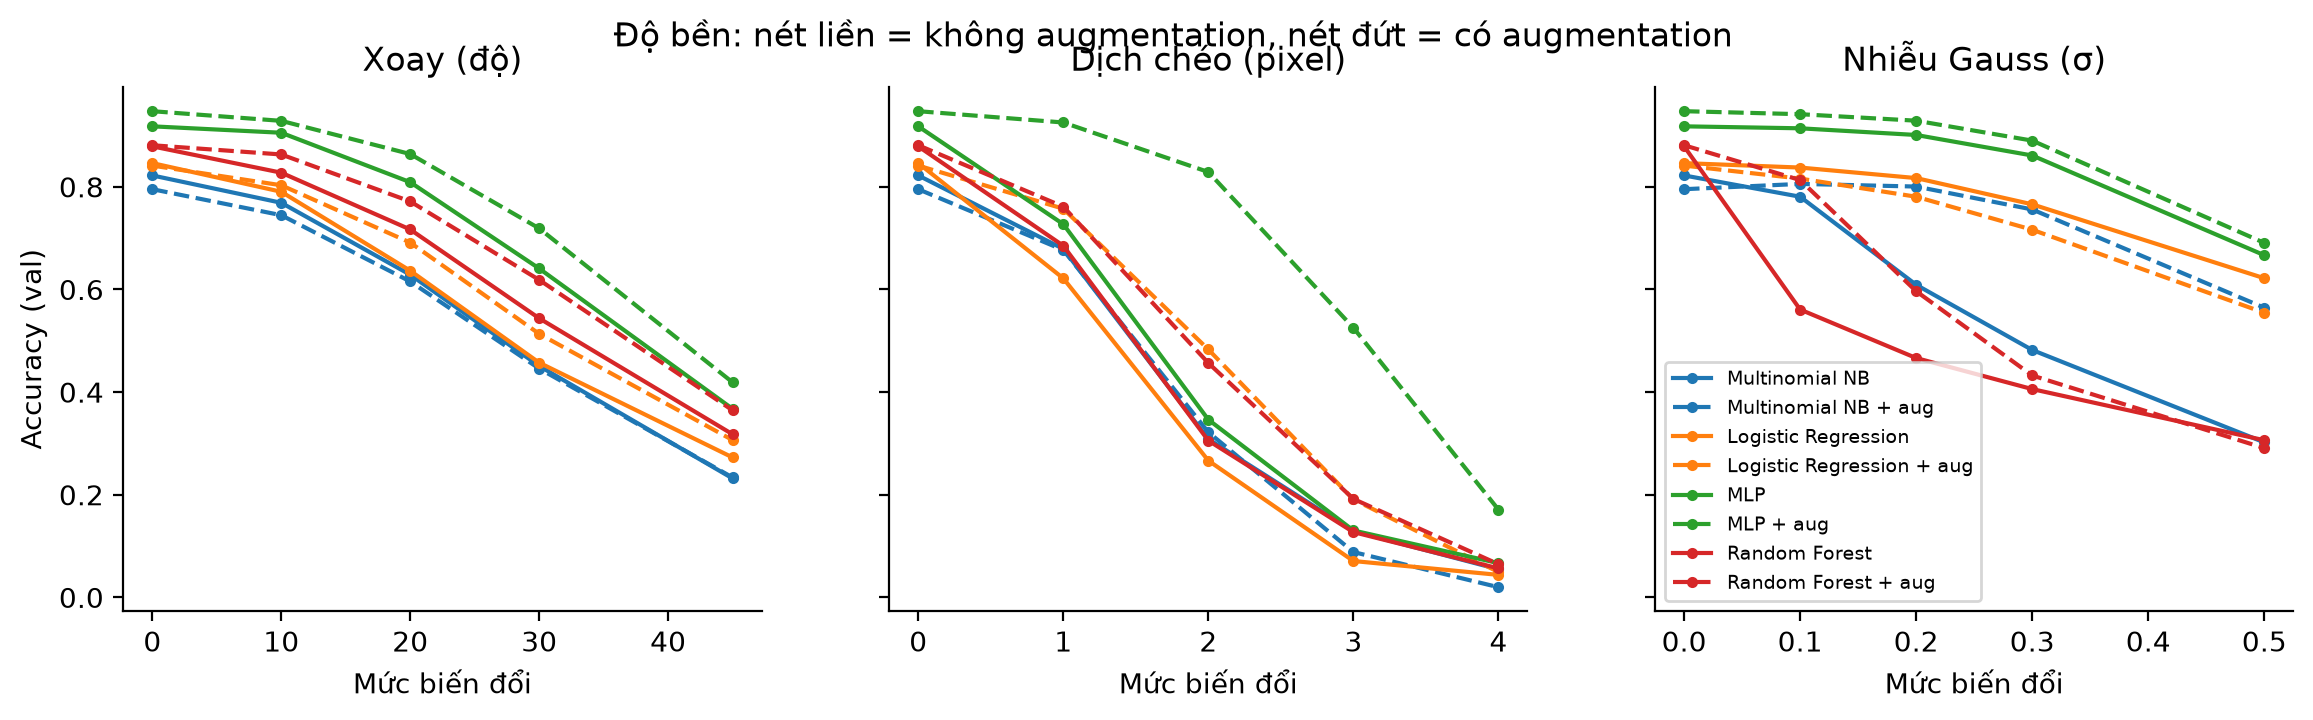

Values plotted in this chart, from the file beside it:
model, kind, level, acc
Multinomial NB, rotate, 0.0, 0.8222
Multinomial NB + aug, rotate, 0.0, 0.7953
Logistic Regression, rotate, 0.0, 0.8462
Logistic Regression + aug, rotate, 0.0, 0.8413
MLP, rotate, 0.0, 0.9178
MLP + aug, rotate, 0.0, 0.9473
Random Forest, rotate, 0.0, 0.8788
Random Forest + aug, rotate, 0.0, 0.881
Multinomial NB, rotate, 10.0, 0.7688
Multinomial NB + aug, rotate, 10.0, 0.7447
Logistic Regression, rotate, 10.0, 0.7903
Logistic Regression + aug, rotate, 10.0, 0.803
MLP, rotate, 10.0, 0.9053
MLP + aug, rotate, 10.0, 0.9285
Random Forest, rotate, 10.0, 0.8275
Random Forest + aug, rotate, 10.0, 0.863
Multinomial NB, rotate, 20.0, 0.6287
Multinomial NB + aug, rotate, 20.0, 0.6155
Logistic Regression, rotate, 20.0, 0.6365
Logistic Regression + aug, rotate, 20.0, 0.6913
MLP, rotate, 20.0, 0.809
MLP + aug, rotate, 20.0, 0.8638
Random Forest, rotate, 20.0, 0.7168
Random Forest + aug, rotate, 20.0, 0.7715
Multinomial NB, rotate, 30.0, 0.4508
Multinomial NB + aug, rotate, 30.0, 0.4458
Logistic Regression, rotate, 30.0, 0.4573
Logistic Regression + aug, rotate, 30.0, 0.5135
MLP, rotate, 30.0, 0.6408
MLP + aug, rotate, 30.0, 0.719
Random Forest, rotate, 30.0, 0.5438
Random Forest + aug, rotate, 30.0, 0.6187
Multinomial NB, rotate, 45.0, 0.2318
Multinomial NB + aug, rotate, 45.0, 0.2337
Logistic Regression, rotate, 45.0, 0.2727
Logistic Regression + aug, rotate, 45.0, 0.3065
MLP, rotate, 45.0, 0.3673
MLP + aug, rotate, 45.0, 0.419
Random Forest, rotate, 45.0, 0.3178
Random Forest + aug, rotate, 45.0, 0.3645
Multinomial NB, shift, 0.0, 0.8222
Multinomial NB + aug, shift, 0.0, 0.7953
Logistic Regression, shift, 0.0, 0.8462
Logistic Regression + aug, shift, 0.0, 0.8413
MLP, shift, 0.0, 0.9178
MLP + aug, shift, 0.0, 0.9473
Random Forest, shift, 0.0, 0.8788
Random Forest + aug, shift, 0.0, 0.881
Multinomial NB, shift, 1.0, 0.679
Multinomial NB + aug, shift, 1.0, 0.6768
Logistic Regression, shift, 1.0, 0.6217
Logistic Regression + aug, shift, 1.0, 0.7573
MLP, shift, 1.0, 0.7272
MLP + aug, shift, 1.0, 0.9253
Random Forest, shift, 1.0, 0.6852
Random Forest + aug, shift, 1.0, 0.7613
Multinomial NB, shift, 2.0, 0.3085
Multinomial NB + aug, shift, 2.0, 0.3218
Logistic Regression, shift, 2.0, 0.2665
Logistic Regression + aug, shift, 2.0, 0.483
... 60 more rows
